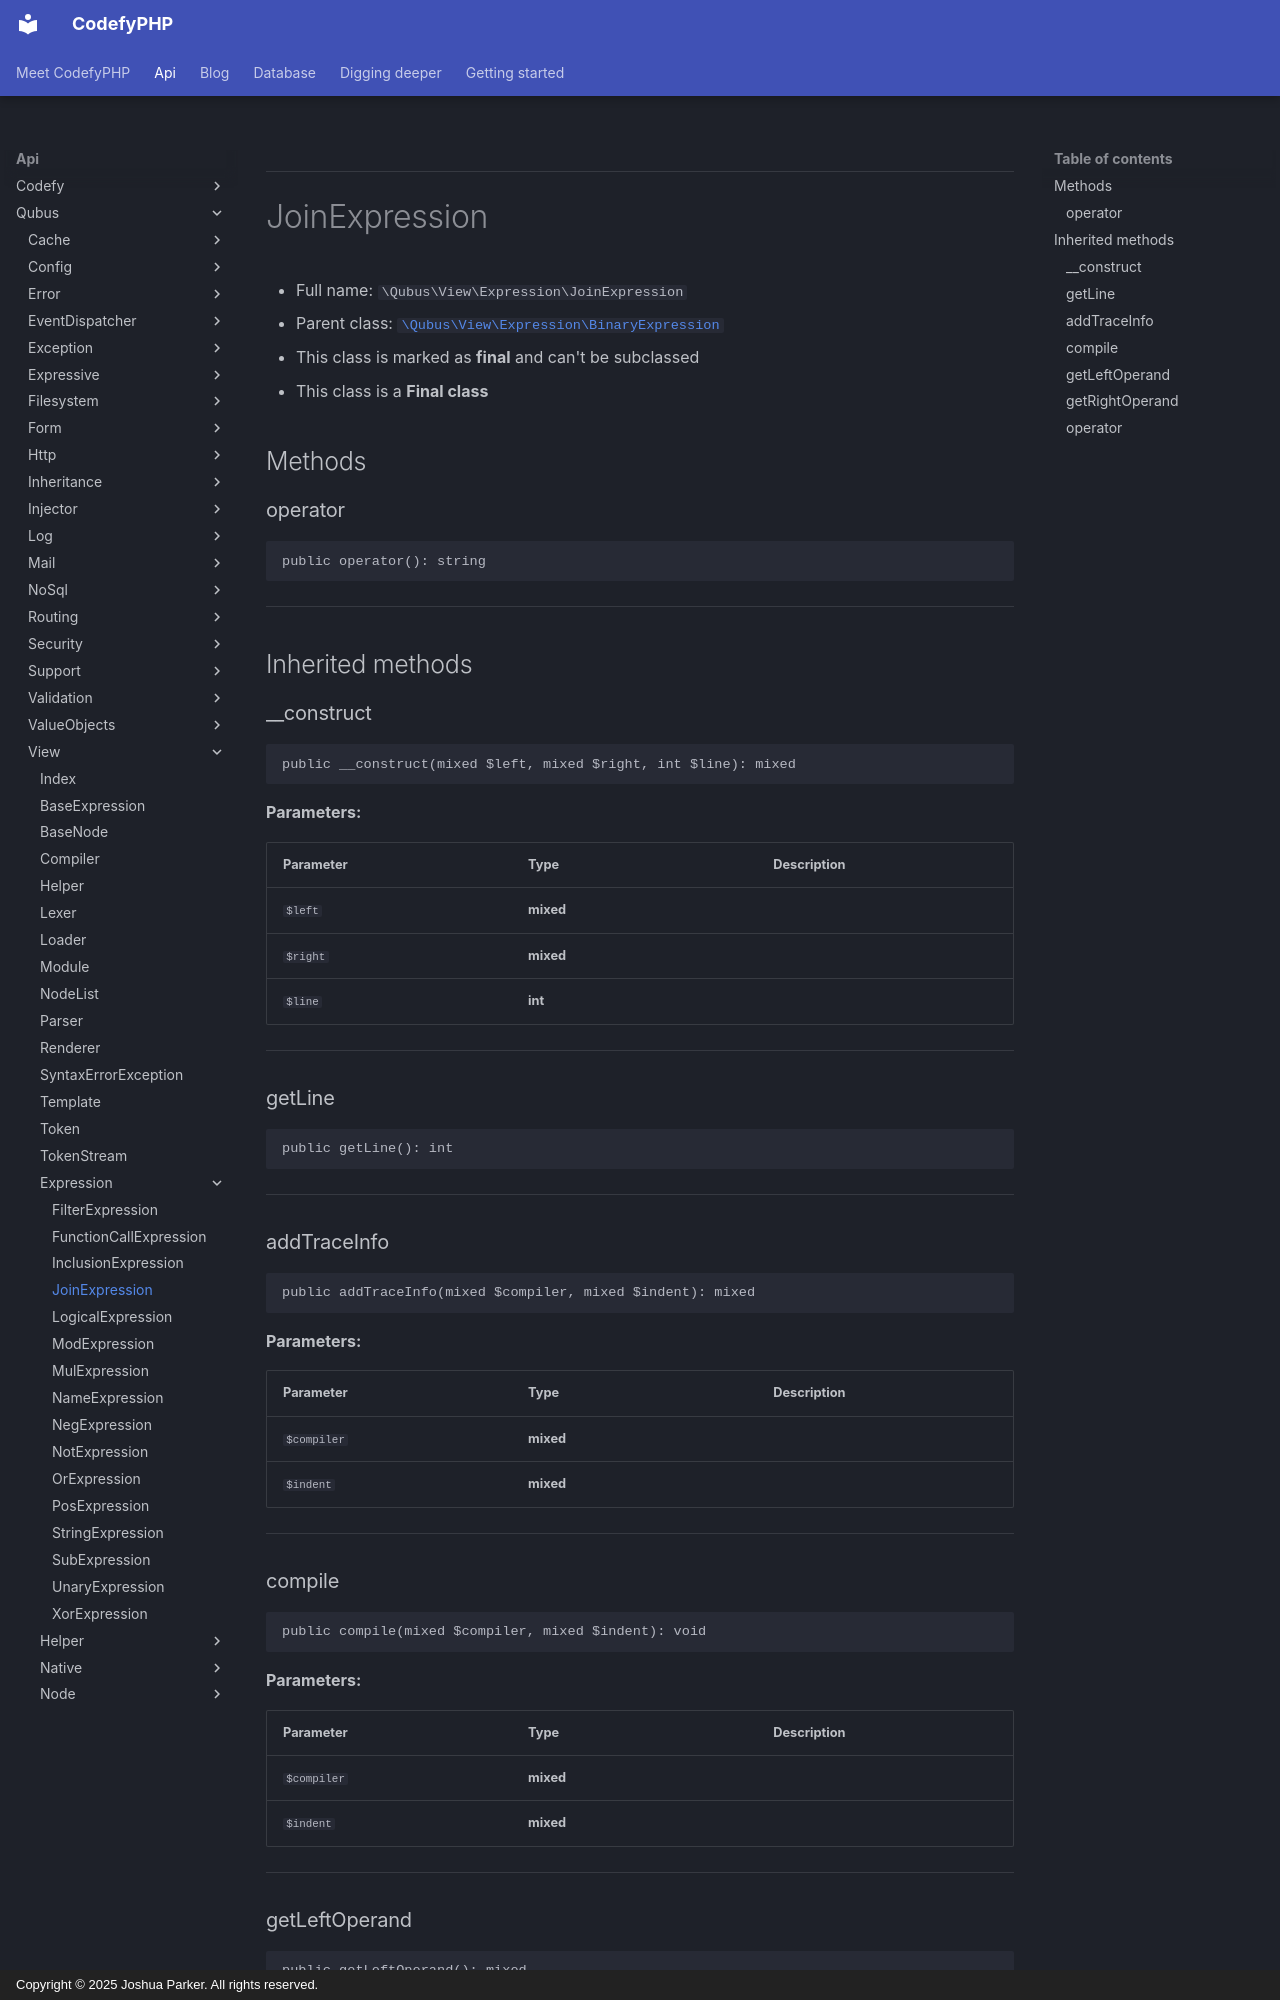

repository: codefyphp/docs · page: api/Qubus/View/Expression/JoinExpression/index.html · generator: mkdocs · copyright: Copyright © 2025 Joshua Parker. All rights reserved.

***

# JoinExpression





* Full name: `\Qubus\View\Expression\JoinExpression`
* Parent class: [`\Qubus\View\Expression\BinaryExpression`](./BinaryExpression.md)
* This class is marked as **final** and can't be subclassed
* This class is a **Final class**




## Methods


### operator



```php
public operator(): string
```












***


## Inherited methods


### __construct



```php
public __construct(mixed $left, mixed $right, int $line): mixed
```








**Parameters:**

| Parameter | Type | Description |
|-----------|------|-------------|
| `$left` | **mixed** |  |
| `$right` | **mixed** |  |
| `$line` | **int** |  |





***

### getLine



```php
public getLine(): int
```












***

### addTraceInfo



```php
public addTraceInfo(mixed $compiler, mixed $indent): mixed
```








**Parameters:**

| Parameter | Type | Description |
|-----------|------|-------------|
| `$compiler` | **mixed** |  |
| `$indent` | **mixed** |  |





***
